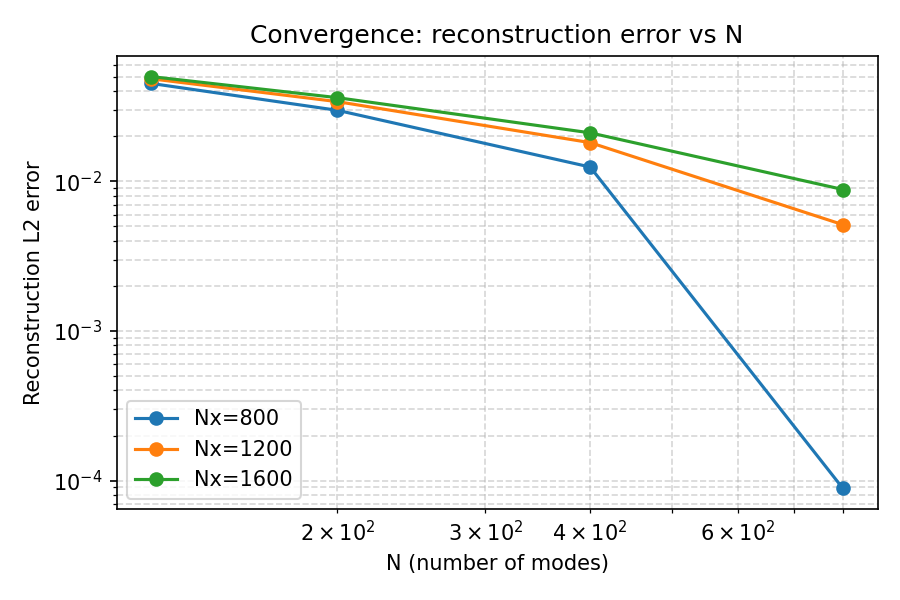

Values plotted in this chart, from the file beside it:
Nx, N, norm0, sum_cn, recon_L2_err
800, 120, 1.0, 0.998, 0.04518
800, 200, 1.0, 0.9991, 0.02987
800, 400, 1.0, 0.9998, 0.01248
800, 800, 1.0, 1, 8.85757249292899e-05
1200, 120, 1, 0.9976, 0.04852
1200, 200, 1, 0.9988, 0.03413
1200, 400, 1, 0.9997, 0.01816
1200, 800, 1, 1, 0.005137
1600, 120, 1.0, 0.9975, 0.0502
1600, 200, 1.0, 0.9987, 0.03628
1600, 400, 1.0, 0.9996, 0.02112
1600, 800, 1.0, 0.9999, 0.008828
